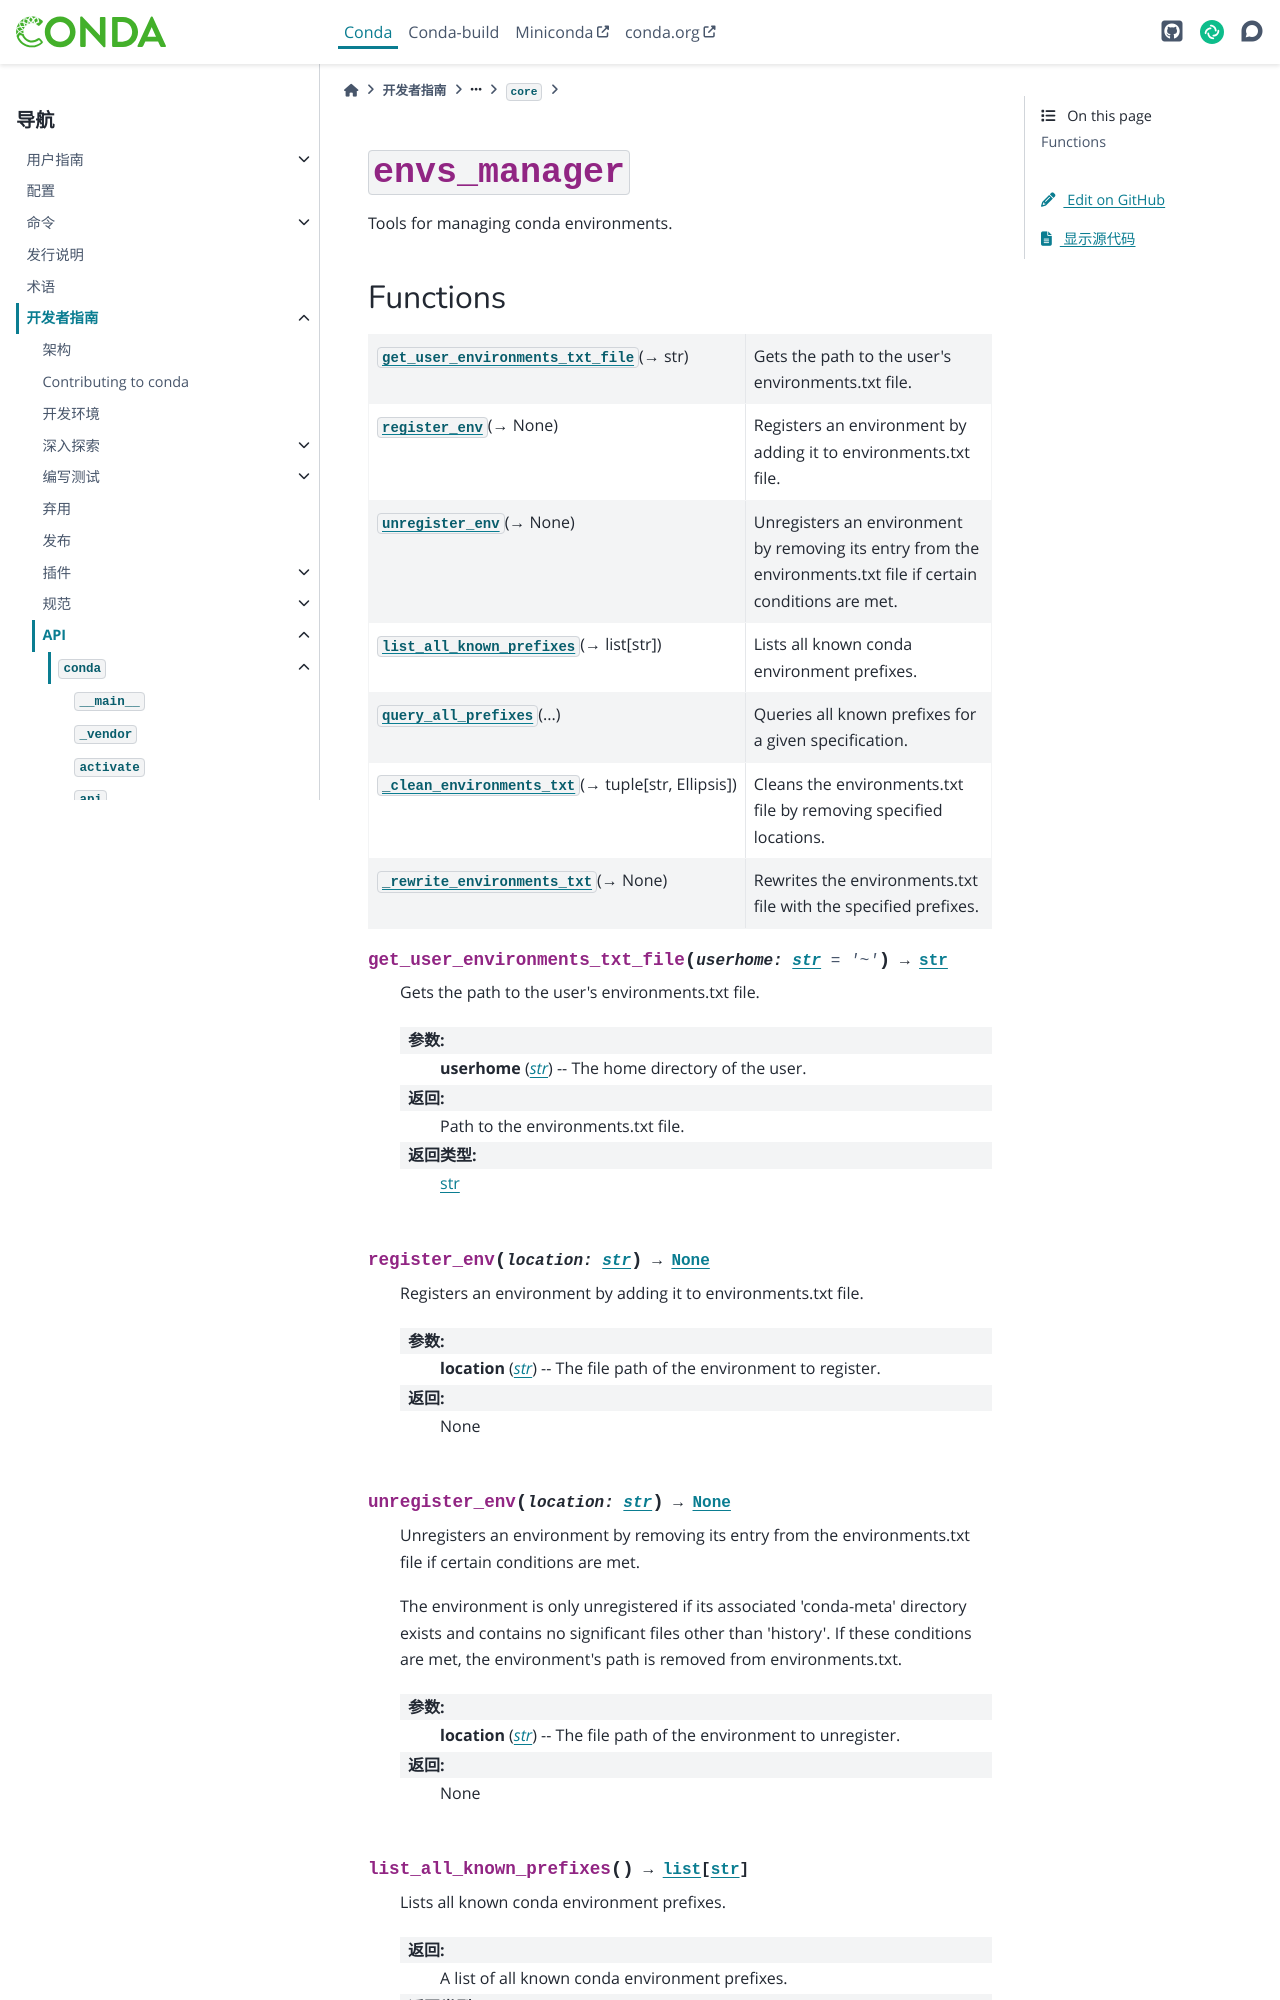

repository: hellowac/conda-zh-cn · page: dev-guide/api/conda/core/envs_manager/index.html · generator: sphinx

:py:mod:`envs_manager`
======================

.. py:module:: conda.core.envs_manager

.. autoapi-nested-parse::

   Tools for managing conda environments.




Functions
---------

.. autoapisummary::

   conda.core.envs_manager.get_user_environments_txt_file
   conda.core.envs_manager.register_env
   conda.core.envs_manager.unregister_env
   conda.core.envs_manager.list_all_known_prefixes
   conda.core.envs_manager.query_all_prefixes
   conda.core.envs_manager._clean_environments_txt
   conda.core.envs_manager._rewrite_environments_txt



.. py:function:: get_user_environments_txt_file(userhome: str = '~') -> str

   Gets the path to the user's environments.txt file.

   :param userhome: The home directory of the user.
   :type userhome: str
   :return: Path to the environments.txt file.
   :rtype: str


.. py:function:: register_env(location: str) -> None

   Registers an environment by adding it to environments.txt file.

   :param location: The file path of the environment to register.
   :type location: str
   :return: None


.. py:function:: unregister_env(location: str) -> None

   Unregisters an environment by removing its entry from the environments.txt file if certain conditions are met.

   The environment is only unregistered if its associated 'conda-meta' directory exists and contains no significant files other than 'history'. If these conditions are met, the environment's path is removed from environments.txt.

   :param location: The file path of the environment to unregister.
   :type location: str
   :return: None


.. py:function:: list_all_known_prefixes() -> list[str]

   Lists all known conda environment prefixes.

   :return: A list of all known conda environment prefixes.
   :rtype: List[str]
